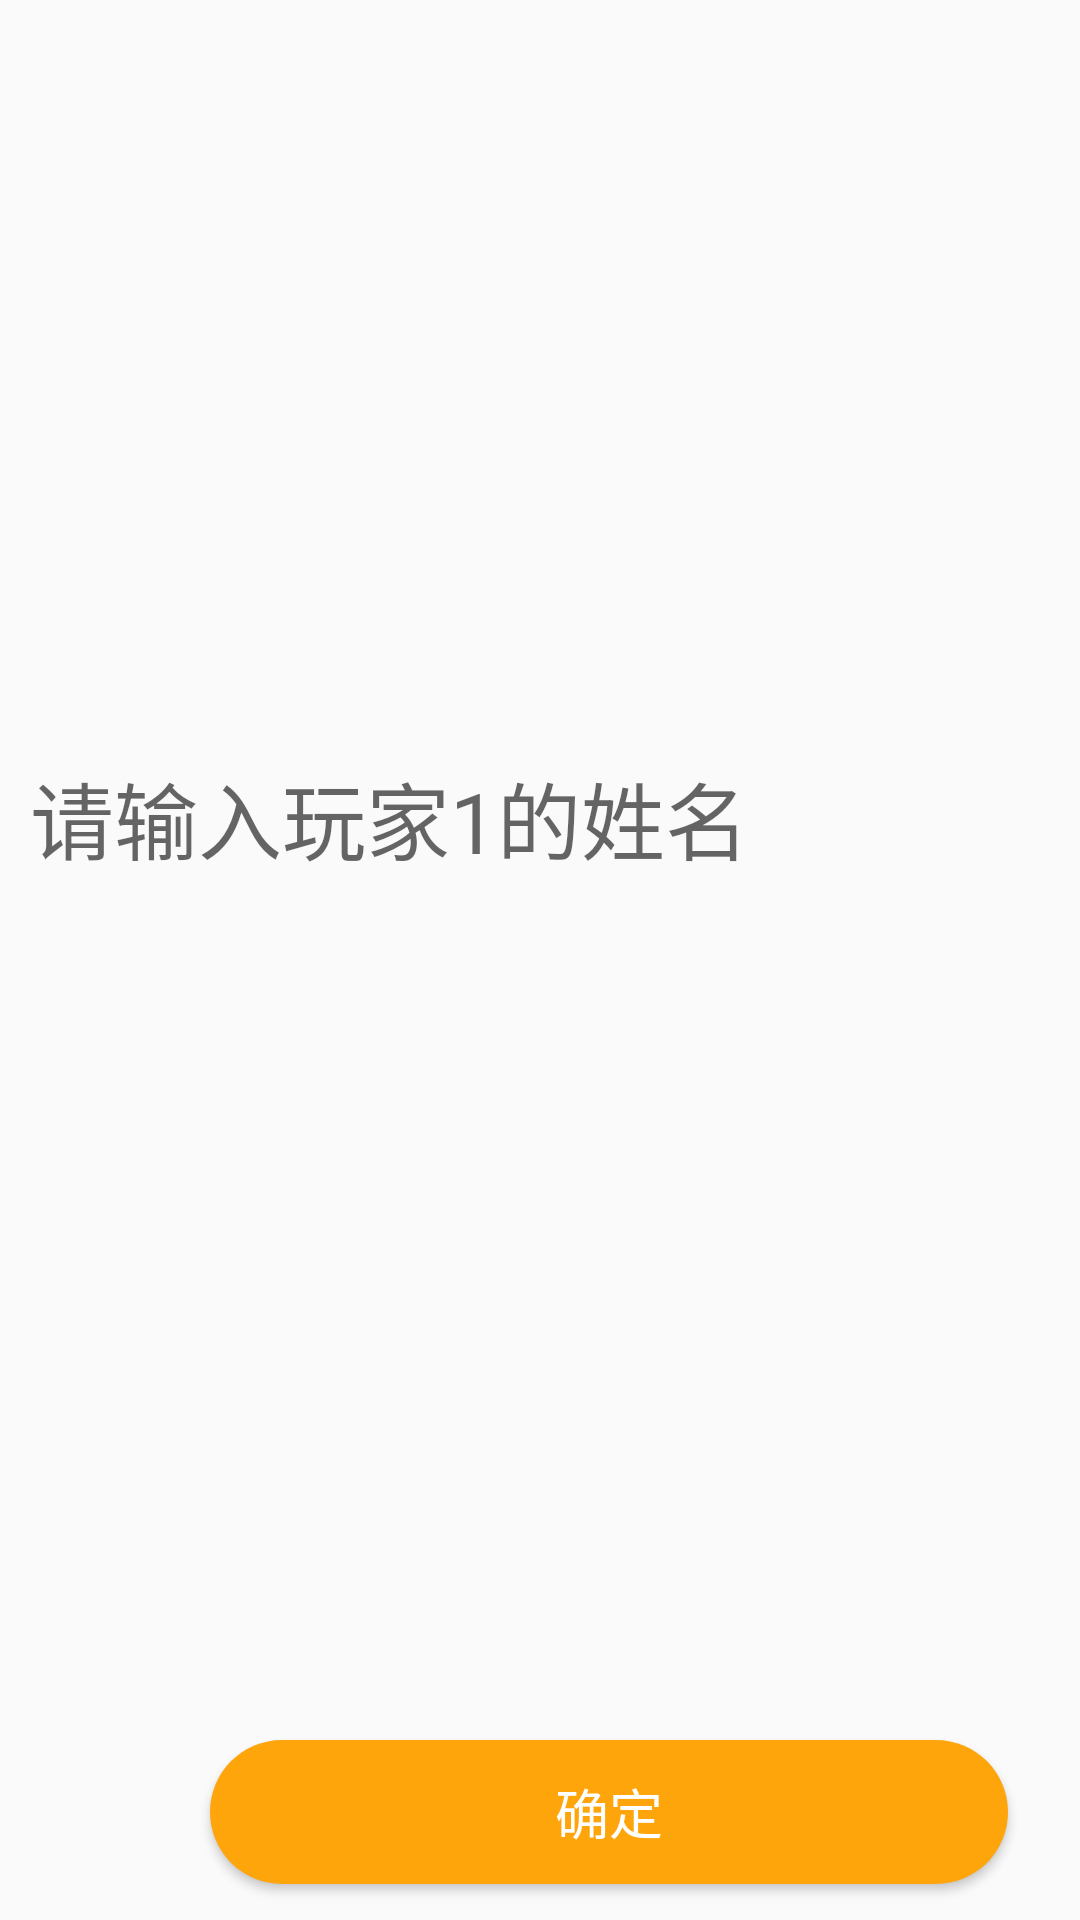

Produce the Android XML layout that renders to this screen, including the resource entries it uses.
<!-- AndroidManifest.xml: application theme Theme.Bobing -->
<!-- res/layout/activity_more2.xml -->
<?xml version="1.0" encoding="utf-8"?>
<RelativeLayout xmlns:android="http://schemas.android.com/apk/res/android"
    xmlns:app="http://schemas.android.com/apk/res-auto"
    xmlns:tools="http://schemas.android.com/tools"
    android:layout_width="match_parent"
    android:layout_height="match_parent"
    android:background="@drawable/bkxml"
    tools:context=".MoreActivity2">
    <EditText
        android:id="@+id/et_name"
        style="@style/EditTextStyle"
        android:layout_width="match_parent"
        android:layout_height="45dp"
        android:layout_marginTop="250dp"
        android:layout_marginBottom="430dp"
        android:background="@drawable/border_input_box"
        android:imeOptions="actionDone"
        android:singleLine="true"
        android:hint="请输入玩家1的姓名"
        android:textColor="@color/orange"
        android:textSize="28sp" />
    <Button
        android:id="@+id/button_sure2"
        android:layout_width="266dp"
        android:layout_height="wrap_content"
        android:layout_marginLeft="70dp"
        android:layout_marginTop="580dp"
        android:background="@drawable/button_drawable"
        android:text="确定"
        android:textColor="@color/white"
        android:textSize="18dp" />

</RelativeLayout>
<!-- resources referenced by this layout -->
<resources>
  <color name="orange">#ef806c</color>
  <color name="white">#FFFFFFFF</color>
  <!-- drawable bkxml (drawable) -->
  <?xml version="1.0" encoding="utf-8"?>
  <bitmap xmlns:android="http://schemas.android.com/apk/res/android"
  android:src="@drawable/ge"
  android:tileMode="disabled" android:layout_alignParentTop="true"
      android:layout_centerInParent="true">
  </bitmap>
  <!-- drawable button_drawable (drawable) -->
  <?xml version="1.0" encoding="utf-8"?>
  <selector xmlns:android="http://schemas.android.com/apk/res/android">
  
      
      <item android:state_pressed="false">
          <shape>
              <solid android:color="@color/yellow" /> 
              <corners android:radius="50dp" />
              <padding android:bottom="10dp" android:left="10dp" android:right="10dp" android:top="10dp" />
          </shape>
      </item>
  
      <item android:state_pressed="true"> 
          <shape>
              <solid android:color="#c18111" /> 
              <corners android:radius="50dp" />
              <padding android:bottom="10dp" android:left="10dp" android:right="10dp" android:top="10dp" />
          </shape>
      </item>
  </selector>
  <style name="EditTextStyle">
          <item name="android:layout_marginTop">5dp</item>
          <item name="android:layout_marginRight">10dp</item>
          <item name="android:layout_marginBottom">5dp</item>
          <item name="android:layout_marginLeft">10dp</item>
          <item name="android:background">@null</item>
      </style>
  <style name="Theme.Bobing" parent="Theme.MaterialComponents.DayNight.NoActionBar.Bridge">
          
          <item name="colorPrimary">@color/white</item>
          <item name="colorPrimaryVariant">@color/background</item>
          <item name="colorOnPrimary">@color/white</item>
          
          <item name="colorSecondary">@color/green</item>
          <item name="colorSecondaryVariant">@color/green</item>
          <item name="colorOnSecondary">@color/black</item>
          
          <item name="android:statusBarColor">?attr/colorPrimaryVariant</item>
          
      </style>
  <color name="yellow">#fea50b</color>
  <color name="background">#161421</color>
  <color name="green">#9ad2c9</color>
  <color name="black">#FF000000</color>
</resources>
